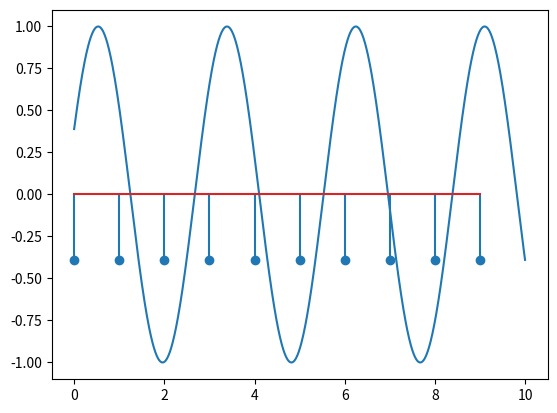

The matplotlib source for this figure:
import math

import numpy as np
import matplotlib.pyplot as plt

#TODO: Izrabotil Fat Halimi 2022


t = np.linspace(0,10,1000)
x=[-1,2,-3,0,2,3,-1,5,2,2]
plt.plot(t, np.sin((0.7 *math.pi*t)+0.4))
plt.show()

#Zadaca 1 e objasenta vo Zadaca1-Lab1_195005.py

n=list(range(0,10)) #generirame lista od opsegot od 0 do 10
BrPrimeroci=len(n) # zemame dolzina na soodvetnata  lista (kolku promenlivi imame) koja ja imame vo promenlivata n
x=np.zeros(BrPrimeroci)  #zemame niza od nuli so dadenata dolzina
for i in range (BrPrimeroci): #ciklus za da se vrti niz site promenlivi
    x[i]=np.sin((0.7 *math.pi*BrPrimeroci)+0.4) #za sekoja od promenlivite se presmetuva funkcijata

plt.stem(n,x) # povik za generiranje na grafik so stapcinja
plt.show() # povik za prikaz na grafikot vo ekran